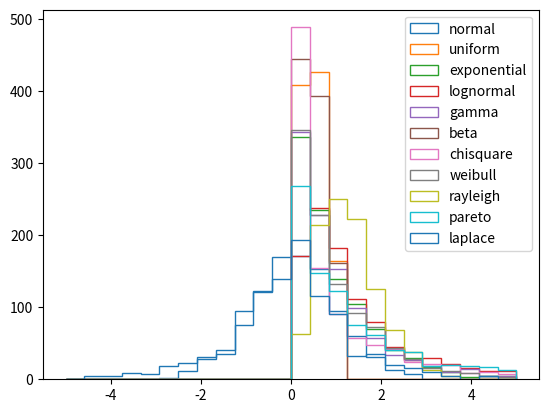

Source code (Python): (Note: this script raises an exception after producing the figure.)
import numpy as np
import matplotlib.pyplot as plt

dists = {
    "normal": {
        "loc": 0,
        "scale": 1,
    },
    "uniform": {
        "low": 0,
        "high": 1,
    },
    "exponential": {
        "scale": 1,
    },
    "lognormal": {
        "mean": 0,
        "sigma": 1,
    },
    "gamma": {
        "shape": 1,
        "scale": 1,
    },
    # "poisson": {
    #     "lam": 1,
    # },
    "beta": {
        "a": 1,
        "b": 1,
    },
    "chisquare": {
        "df": 1,
    },
    "weibull": {
        "a": 1,
    },
    "rayleigh": {
        "scale": 1,
    },
    "pareto": {
        "a": 1,
    },
    "laplace": {
        "loc": 0,
        "scale": 1,
    },
    # "geometric": {
    #     "p": 0.5,
    # },
    # "negative_binomial": {
    #     "n": 1,
    #     "p": 0.5,
    # },
}

bins = np.linspace(-5, 5, 25)
rng = np.random.default_rng(123456)
for d, p in dists.items():
    print(f"Generating {d} distribution with parameters {p}")
    print(f"\t{getattr(rng, d)(**p, size=10)}")
    plt.hist(
        getattr(rng, d)(**p, size=1000),
        bins=bins,
        label=d,
        histtype="step",
    )
plt.legend()
plt.savefig(__file__.replace(".py", ".pdf"))
plt.close()
